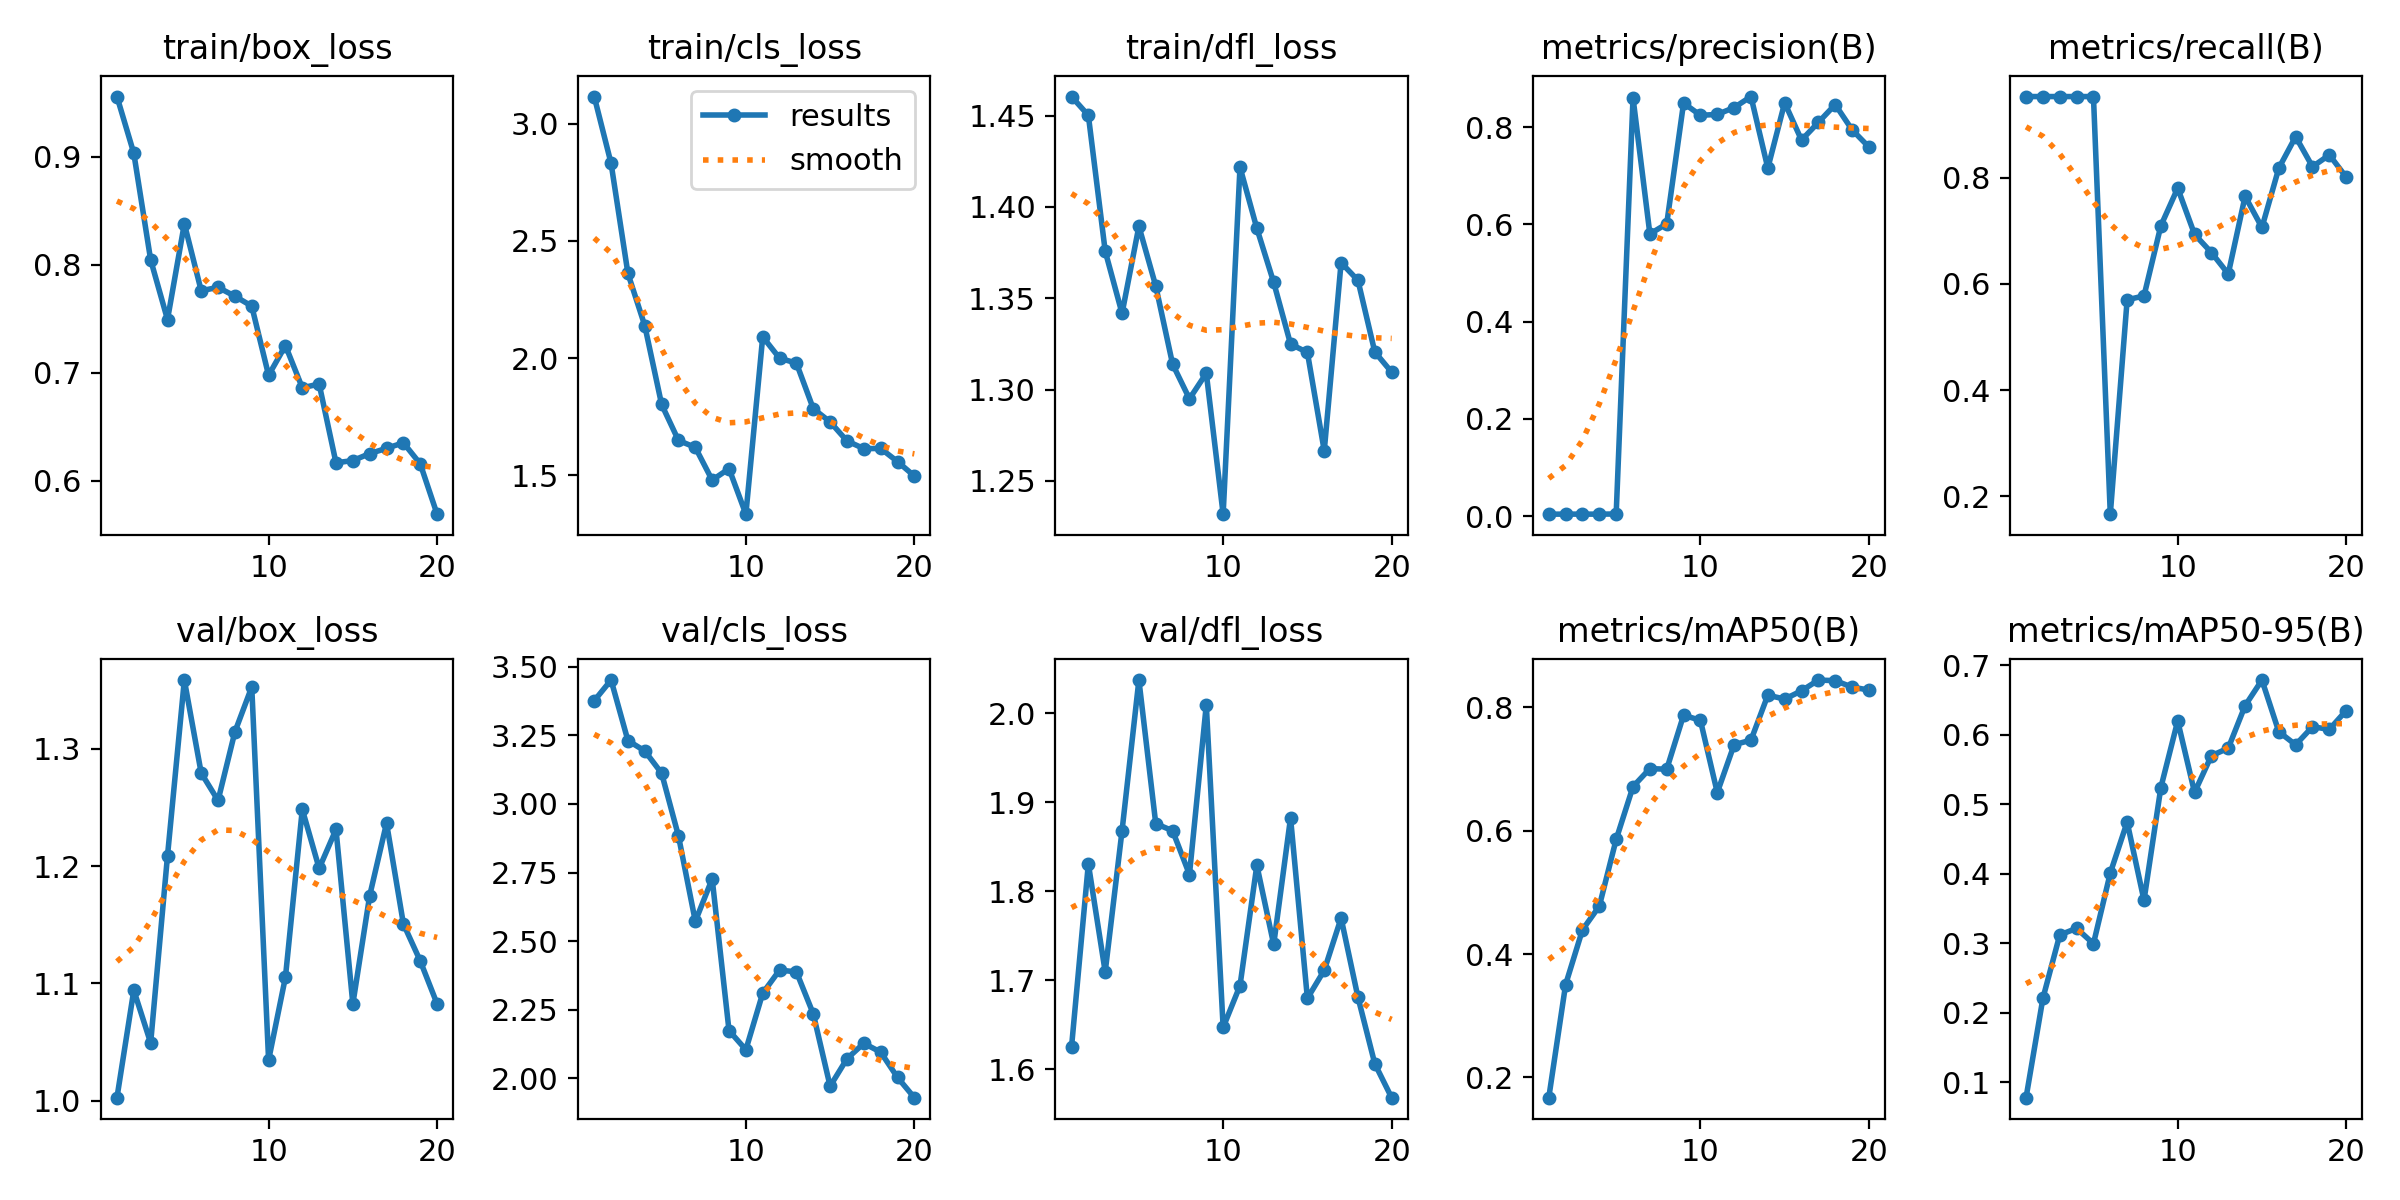

The data file committed next to this chart (first rows):
epoch, train/box_loss, train/cls_loss, train/dfl_loss, metrics/precision(B), metrics/recall(B), metrics/mAP50(B), metrics/mAP50-95(B), val/box_loss, val/cls_loss, val/dfl_loss, lr/pg0, lr/pg1, lr/pg2
1, 0.9556, 3.116, 1.46, 0.0039, 0.9524, 0.167, 0.07811, 1.002, 3.376, 1.625, 8.574e-05, 8.574e-05, 8.574e-05
2, 0.9032, 2.831, 1.45, 0.004, 0.9524, 0.3506, 0.221, 1.094, 3.452, 1.831, 0.0001766, 0.0001766, 0.0001766
3, 0.8046, 2.361, 1.376, 0.00399, 0.9524, 0.4393, 0.3122, 1.049, 3.231, 1.709, 0.0002575, 0.0002575, 0.0002575
4, 0.7492, 2.138, 1.342, 0.00397, 0.9524, 0.4777, 0.3217, 1.209, 3.193, 1.868, 0.0003285, 0.0003285, 0.0003285
5, 0.8379, 1.802, 1.389, 0.00425, 0.9524, 0.586, 0.2995, 1.359, 3.112, 2.038, 0.0003897, 0.0003897, 0.0003897
6, 0.7759, 1.648, 1.357, 0.8603, 0.1667, 0.6716, 0.4013, 1.279, 2.883, 1.876, 0.0004409, 0.0004409, 0.0004409
7, 0.7791, 1.619, 1.314, 0.5803, 0.57, 0.7008, 0.4745, 1.256, 2.572, 1.868, 0.0004822, 0.0004822, 0.0004822
8, 0.7709, 1.479, 1.295, 0.6013, 0.5773, 0.6999, 0.362, 1.314, 2.727, 1.819, 0.0005136, 0.0005136, 0.0005136
9, 0.7617, 1.528, 1.309, 0.8495, 0.7092, 0.7875, 0.5241, 1.353, 2.174, 2.01, 0.0005351, 0.0005351, 0.0005351
10, 0.6977, 1.333, 1.232, 0.8244, 0.7801, 0.7791, 0.6199, 1.034, 2.104, 1.647, 0.0005467, 0.0005467, 0.0005467
11, 0.7252, 2.091, 1.422, 0.8262, 0.6932, 0.662, 0.5171, 1.105, 2.31, 1.694, 0.0005485, 0.0005485, 0.0005485
12, 0.6862, 1.999, 1.388, 0.8403, 0.6589, 0.7396, 0.5699, 1.248, 2.394, 1.829, 0.0005403, 0.0005403, 0.0005403
13, 0.6896, 1.978, 1.359, 0.863, 0.6187, 0.747, 0.5808, 1.198, 2.388, 1.74, 0.0005222, 0.0005222, 0.0005222
14, 0.6168, 1.784, 1.325, 0.7158, 0.7647, 0.8199, 0.6419, 1.231, 2.235, 1.883, 0.0004942, 0.0004942, 0.0004942
15, 0.6188, 1.727, 1.32, 0.8502, 0.706, 0.8137, 0.6788, 1.082, 1.971, 1.679, 0.0004387, 0.0004387, 0.0004387
16, 0.6252, 1.646, 1.266, 0.7734, 0.8176, 0.827, 0.6045, 1.175, 2.071, 1.711, 0.000368, 0.000368, 0.000368
17, 0.6301, 1.613, 1.369, 0.8098, 0.8769, 0.8445, 0.5856, 1.237, 2.127, 1.77, 0.0002972, 0.0002972, 0.0002972
18, 0.6353, 1.614, 1.36, 0.8465, 0.8204, 0.8435, 0.6116, 1.151, 2.095, 1.681, 0.0002265, 0.0002265, 0.0002265
19, 0.6158, 1.558, 1.321, 0.7946, 0.8426, 0.8332, 0.6078, 1.119, 2.003, 1.606, 0.0001558, 0.0001558, 0.0001558
20, 0.5692, 1.496, 1.31, 0.7591, 0.8008, 0.8282, 0.6349, 1.083, 1.929, 1.568, 8.5026e-05, 8.5026e-05, 8.5026e-05
